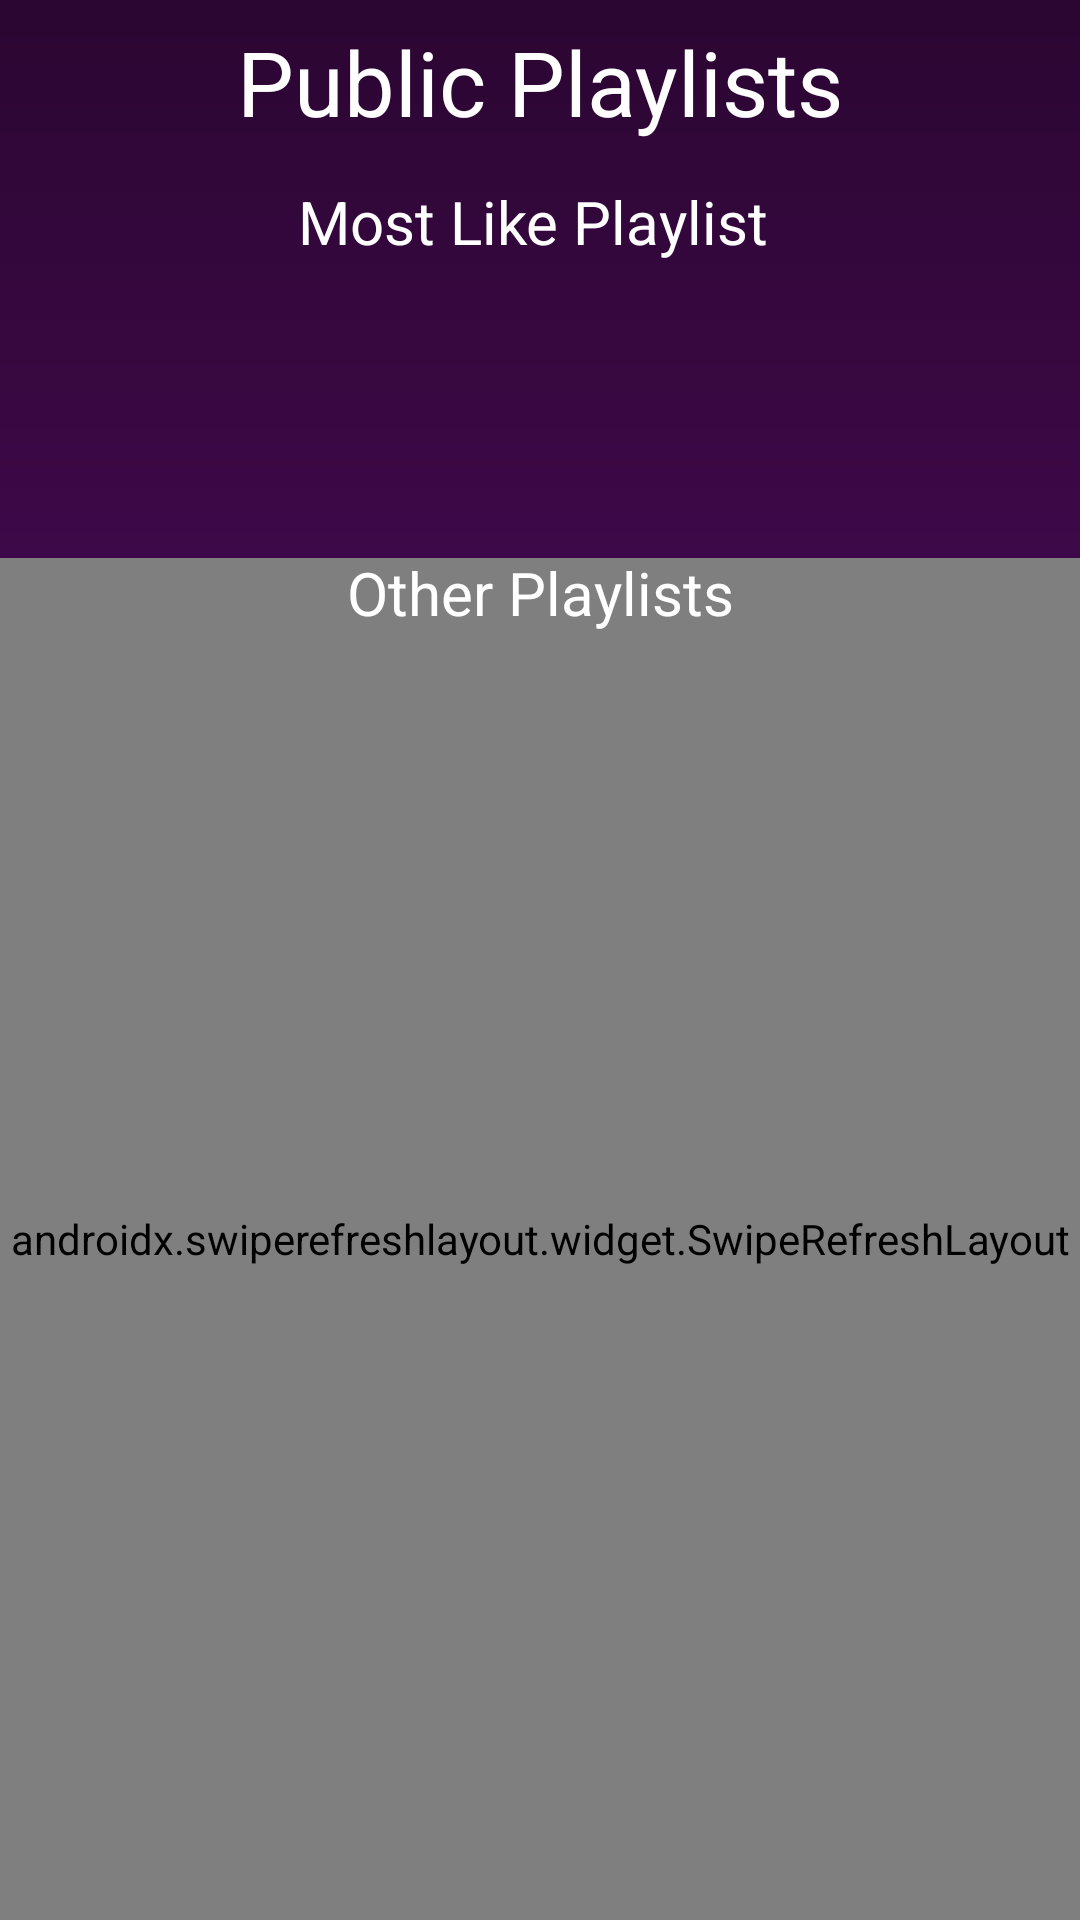

This screen was rendered from an Android layout file. Write that file and the resources it references.
<!-- AndroidManifest.xml: application theme Theme.PlaylistCreater -->
<!-- res/layout/fragment_public_playlists.xml -->
<?xml version="1.0" encoding="utf-8"?>
<androidx.constraintlayout.widget.ConstraintLayout xmlns:android="http://schemas.android.com/apk/res/android"
    xmlns:app="http://schemas.android.com/apk/res-auto"
    android:id="@+id/coordinatorLayout"
    android:layout_width="match_parent"
    android:layout_height="match_parent"
    android:background="@drawable/background_colour">

    <com.google.android.material.appbar.AppBarLayout
        android:id="@+id/appBarLayout"
        android:layout_width="0dp"
        android:layout_height="wrap_content"
        android:theme="@style/Theme.PlaylistCreater.AppBarOverlay"
        app:layout_constraintBottom_toTopOf="parent"
        app:layout_constraintEnd_toEndOf="parent"
        app:layout_constraintStart_toStartOf="parent"
        app:layout_constraintTop_toTopOf="parent">

    </com.google.android.material.appbar.AppBarLayout>

    <androidx.swiperefreshlayout.widget.SwipeRefreshLayout
        android:id="@+id/swipeRefresh"
        android:layout_width="match_parent"
        android:layout_height="454dp"
        app:layout_constraintBottom_toBottomOf="parent"
        app:layout_constraintEnd_toEndOf="parent"
        app:layout_constraintStart_toStartOf="parent">

        <androidx.recyclerview.widget.RecyclerView
            android:id="@+id/recyclerViewForPlaylists"
            android:layout_width="match_parent"
            android:layout_height="626dp"
            android:layout_marginTop="59dp"
            app:layout_constraintBottom_toBottomOf="parent"
            app:layout_constraintEnd_toEndOf="parent"
            app:layout_constraintStart_toStartOf="parent"
            app:layout_constraintTop_toBottomOf="@+id/textView6" />

    </androidx.swiperefreshlayout.widget.SwipeRefreshLayout>

    <TextView
        android:id="@+id/textView6"
        android:layout_width="wrap_content"
        android:layout_height="wrap_content"
        android:layout_marginTop="7dp"
        android:text="@string/public_playlists"
        android:textSize="30sp"
        app:layout_constraintEnd_toEndOf="parent"
        app:layout_constraintStart_toStartOf="parent"
        app:layout_constraintTop_toTopOf="parent"
        android:textColor="@color/white" />

    <TextView
        android:id="@+id/textView11"
        android:layout_width="wrap_content"
        android:layout_height="wrap_content"
        android:layout_marginStart="174dp"
        android:layout_marginTop="13dp"
        android:layout_marginEnd="179dp"
        android:textSize="20sp"
        android:textColor="@color/white"
        android:text="@string/most_like_playlist"
        app:layout_constraintEnd_toEndOf="parent"
        app:layout_constraintStart_toStartOf="parent"
        app:layout_constraintTop_toBottomOf="@+id/textView6" />


    <androidx.recyclerview.widget.RecyclerView
        android:id="@+id/recyclerViewForMostLikedPlaylist"
        android:layout_width="match_parent"
        android:layout_height="90dp"
        android:layout_marginTop="92dp"
        android:isScrollContainer="false"
        app:layout_constraintEnd_toEndOf="parent"
        app:layout_constraintStart_toStartOf="parent"
        app:layout_constraintTop_toTopOf="parent" />

    <TextView
        android:id="@+id/textView12"
        android:layout_width="wrap_content"
        android:layout_height="wrap_content"
        android:layout_marginStart="141dp"
        android:layout_marginTop="184dp"
        android:layout_marginEnd="141dp"
        android:text="@string/other_playlists"
        android:textColor="@color/white"
        android:textSize="20sp"
        app:layout_constraintEnd_toEndOf="parent"
        app:layout_constraintStart_toStartOf="parent"
        app:layout_constraintTop_toTopOf="@+id/appBarLayout" />

</androidx.constraintlayout.widget.ConstraintLayout>
<!-- resources referenced by this layout -->
<resources>
  <color name="white">#FFFFFFFF</color>
  <!-- drawable background_colour (drawable) -->
  <shape xmlns:android="http://schemas.android.com/apk/res/android"
      android:shape="rectangle">
      <gradient
          android:angle="90"
          android:startColor="#6c0f7e"
          android:endColor="@color/purple"
          android:type="linear" />
  </shape>
  <string name="most_like_playlist">Most Like Playlist</string>
  <string name="other_playlists">Other Playlists</string>
  <string name="public_playlists">Public Playlists</string>
  <style name="Theme.PlaylistCreater.AppBarOverlay" parent="ThemeOverlay.AppCompat.Dark.ActionBar" />
  <style name="Theme.PlaylistCreater" parent="Theme.MaterialComponents.DayNight.NoActionBar">
          
          <item name="colorPrimary">@color/purple_500</item>
          <item name="colorPrimaryVariant">@color/purple_700</item>
          <item name="colorOnPrimary">@color/white</item>
          
          <item name="colorSecondary">@color/teal_200</item>
          <item name="colorSecondaryVariant">@color/teal_700</item>
          <item name="colorOnSecondary">@color/black</item>
          
          <item name="android:statusBarColor">?attr/colorPrimaryVariant</item>
          
      </style>
  <color name="purple">#2b0632</color>&gt;
  <color name="purple_500">#FF6200EE</color>
  <color name="purple_700">#FF3700B3</color>
  <color name="teal_200">#FF03DAC5</color>
  <color name="teal_700">#FF018786</color>
  <color name="black">#FF000000</color>
</resources>
